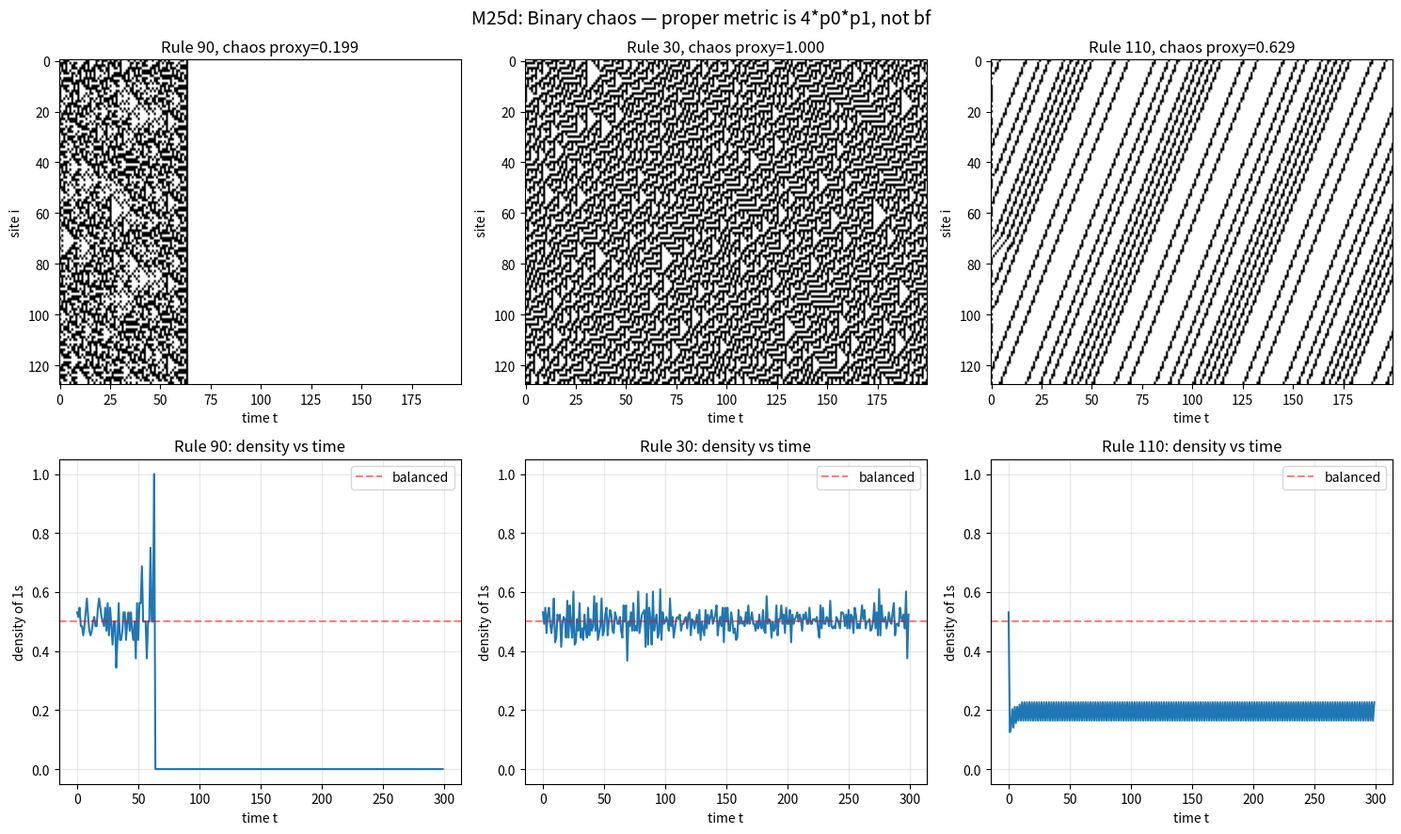

This figure's Python source: (Note: this script raises an exception after producing the figure.)
"""M25d: Rule 90 deeper analysis - why bf=1.0? It's an artifact of binary state."""
import matplotlib
matplotlib.use('Agg')
import matplotlib.pyplot as plt
import numpy as np

def band_frac(arr, lo_frac=0.3, hi_frac=0.7):
    flat = arr.flatten()
    lo = flat.min() + lo_frac * (flat.max() - flat.min())
    hi = flat.min() + hi_frac * (flat.max() - flat.min())
    return ((flat >= lo) & (flat <= hi)).mean()

def rule90_ca(N=128, T=300, seed=42):
    rng = np.random.default_rng(seed)
    x = rng.integers(0, 2, size=N).astype(np.uint8)
    history = np.zeros((T, N), dtype=np.uint8)
    history[0] = x
    for t in range(T-1):
        left = np.roll(x, 1)
        right = np.roll(x, -1)
        x = left ^ right
        history[t+1] = x
    return history.astype(float)

def rule30_ca(N=128, T=300, seed=42):
    """Rule 30: x_i(t+1) = x[i-1] XOR (x[i] OR x[i+1])."""
    rng = np.random.default_rng(seed)
    x = rng.integers(0, 2, size=N).astype(np.uint8)
    history = np.zeros((T, N), dtype=np.uint8)
    history[0] = x
    for t in range(T-1):
        new_x = x.copy()
        for i in range(N):
            left = np.uint8(x[(i-1) % N])
            right = np.uint8(x[(i+1) % N])
            center = np.uint8(x[i])
            new_x[i] = left ^ (center | right)
        x = new_x
        history[t+1] = x
    return history.astype(float)

def rule110_ca(N=128, T=300, seed=42):
    """Rule 110 - chaotic."""
    rng = np.random.default_rng(seed)
    x = rng.integers(0, 2, size=N).astype(np.uint8)
    history = np.zeros((T, N), dtype=np.uint8)
    history[0] = x
    for t in range(T-1):
        new_x = x.copy()
        for i in range(N):
            ll = np.uint8(x[(i-2) % N])
            l = np.uint8(x[(i-1) % N])
            c = np.uint8(x[i])
            r = np.uint8(x[(i+1) % N])
            # Rule 110 lookup
            rule_key = (ll << 4) | (l << 3) | (c << 2) | (r << 1) | np.uint8(x[(i+2) % N])
            new_x[i] = np.uint8(110 >> rule_key) & np.uint8(1)
        x = new_x
        history[t+1] = x
    return history.astype(float)

# Better measure: count fraction of "1" cells
def density(arr):
    return arr.mean()

# Density of 1s over time = "1-density"
# bf in binary case is meaningless - need to use a different metric
# Let's use: 4 * p(1) * (1 - p(1)) as variance-like measure, or just p(1)

# ============================================================
# Run experiments
# ============================================================
print('Rule 90, Rule 30, Rule 110 analysis')
print('='*60)

results = []

for label, ca_fn in [('Rule 90', rule90_ca), ('Rule 30', rule30_ca), ('Rule 110', rule110_ca)]:
    h = ca_fn(N=128, T=300)
    bf = band_frac(h[50:])
    density_val = density(h[50:])
    # 1-cells fraction
    f1 = (h[50:] == 1).mean()
    f0 = (h[50:] == 0).mean()
    print(f'\n{label}:')
    print(f'  density(mean) = {density_val:.4f}')
    print(f'  f(0) = {f0:.4f}, f(1) = {f1:.4f}')
    print(f'  bf = {bf:.4f} (NaN for binary - artifact)')
    print(f'  4*p0*p1 (chaos proxy) = {4*f0*f1:.4f}')
    # This is the actual "complexity" proxy: 4 * p * (1-p)
    chaos_metric = 4 * f0 * f1
    results.append((label, chaos_metric, f0, f1))

print('\n' + '='*60)
print('For binary systems, the bf metric is degenerate.')
print('Better metric: 4 * p(0) * p(1) - peaks at p=0.5, max=1.0.')
print('This measures "disorder" = max at perfectly balanced system.')

# Plot
fig, axes = plt.subplots(2, 3, figsize=(15, 9))
for k, (label, ca_fn) in enumerate([('Rule 90', rule90_ca), ('Rule 30', rule30_ca), ('Rule 110', rule110_ca)]):
    ax = axes[0, k]
    h = ca_fn(N=128, T=200)
    im = ax.imshow(h.T, aspect='auto', cmap='binary')
    chaos = 4 * (h[50:] == 0).mean() * (h[50:] == 1).mean()
    ax.set_title(f'{label}, chaos proxy={chaos:.3f}')
    ax.set_xlabel('time t')
    ax.set_ylabel('site i')

# Density vs time for each
for k, (label, ca_fn) in enumerate([('Rule 90', rule90_ca), ('Rule 30', rule30_ca), ('Rule 110', rule110_ca)]):
    ax = axes[1, k]
    h = ca_fn(N=128, T=300)
    d_t = h.mean(axis=1)
    ax.plot(d_t, linewidth=1.5)
    ax.axhline(0.5, color='red', linestyle='--', alpha=0.5, label='balanced')
    ax.set_xlabel('time t')
    ax.set_ylabel('density of 1s')
    ax.set_title(f'{label}: density vs time')
    ax.legend()
    ax.grid(True, alpha=0.3)
    ax.set_ylim(-0.05, 1.05)

plt.suptitle('M25d: Binary chaos — proper metric is 4*p0*p1, not bf', fontsize=14)
plt.tight_layout()
plt.savefig('_artifacts/m25d_filtered_chaos.png', dpi=110, bbox_inches='tight')
print('\nSaved m25d_filtered_chaos.png')

import json
data = {'results': [{'system': l, 'chaos_metric': c, 'f0': f0, 'f1': f1}
                     for l, c, f0, f1 in results]}
with open('_artifacts/m25d_filtered_chaos.json', 'w') as f:
    json.dump(data, f, indent=2)
